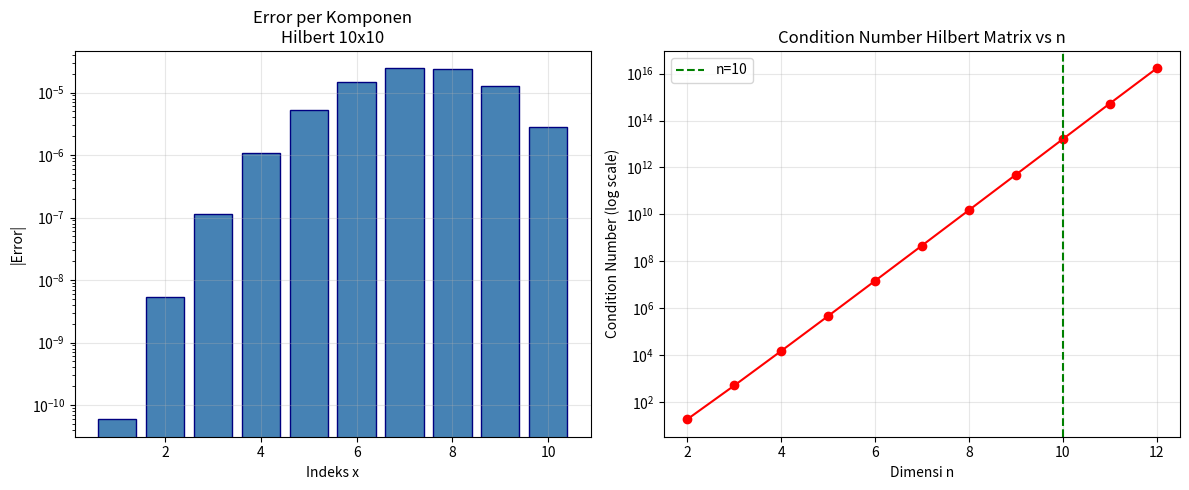

The matplotlib source for this figure:
"""
Soal 11.19 - Condition Number Hilbert Matrix 10 Dimensi
Sumber: Numerical Methods for Engineers, Chapra & Canale
"""
import numpy as np
from scipy.linalg import hilbert

print("=" * 60)
print("Soal 11.19 - Hilbert Matrix 10 Dimensi: Condition Number")
print("=" * 60)

n = 10

# Buat Hilbert matrix 10x10
# H[i,j] = 1/(i+j+1)
H = np.array([[1.0/(i+j+1) for j in range(n)] for i in range(n)])

print(f"\nHilbert matrix {n}x{n} (5 baris pertama):")
print(np.round(H[:5, :5], 6))

# Condition number (spectral = 2-norm)
cond_spectral = np.linalg.cond(H)
print(f"\nSpectral condition number: {cond_spectral:.6e}")
print(f"log10(cond): {np.log10(cond_spectral):.2f}")
print(f"Estimasi digit presisi hilang: ~{np.log10(cond_spectral):.1f} digit")

# Misalkan presisi mesin ~ 15-16 digit (float64)
digits_machine = 15.6  # log10(1/machine_epsilon) ≈ 15.6
digits_lost = np.log10(cond_spectral)
digits_reliable = digits_machine - digits_lost
print(f"\nPresisi mesin (float64): ~{digits_machine:.1f} digit")
print(f"Digit yang hilang karena ill-conditioning: ~{digits_lost:.1f}")
print(f"Digit yang masih dapat dipercaya: ~{digits_reliable:.1f}")

# Buat b sehingga solusi eksak = [1,1,...,1]
x_exact = np.ones(n)
b = H @ x_exact
print(f"\nVector b (b = H * [1,1,...,1]):")
print(np.round(b, 8))

# Hitung solusi numerik
x_num = np.linalg.solve(H, b)
print(f"\nSolusi numerik x:")
print(x_num)

# Error
error = x_num - x_exact
abs_error = np.abs(error)
print(f"\nError (x_num - x_exact):")
print(error)
print(f"\nMax absolute error: {np.max(abs_error):.6e}")
print(f"Mean absolute error: {np.mean(abs_error):.6e}")

# Bandingkan error yang diharapkan vs aktual
expected_error_order = cond_spectral * np.finfo(float).eps
print(f"\nError yang diharapkan (cond * eps): {expected_error_order:.6e}")
print(f"Error aktual (max): {np.max(abs_error):.6e}")

import matplotlib.pyplot as plt
fig, axes = plt.subplots(1, 2, figsize=(12, 5))

# Plot 1: Nilai error per komponen
axes[0].bar(range(1, n+1), abs_error, color='steelblue', edgecolor='navy')
axes[0].set_xlabel('Indeks x')
axes[0].set_ylabel('|Error|')
axes[0].set_title(f'Error per Komponen\nHilbert {n}x{n}')
axes[0].set_yscale('log')
axes[0].grid(True, alpha=0.3)

# Plot 2: Condition number vs dimensi n
dims = range(2, 13)
conds = []
for d in dims:
    Hd = np.array([[1.0/(i+j+1) for j in range(d)] for i in range(d)])
    conds.append(np.linalg.cond(Hd))

axes[1].semilogy(dims, conds, 'r-o', markersize=6)
axes[1].axvline(10, color='g', linestyle='--', label='n=10')
axes[1].set_xlabel('Dimensi n')
axes[1].set_ylabel('Condition Number (log scale)')
axes[1].set_title('Condition Number Hilbert Matrix vs n')
axes[1].grid(True, alpha=0.3)
axes[1].legend()

plt.tight_layout()
plt.savefig('soal11_19_hilbert.png', dpi=120, bbox_inches='tight')
plt.close()
print("\n✓ Plot disimpan: soal11_19_hilbert.png")
